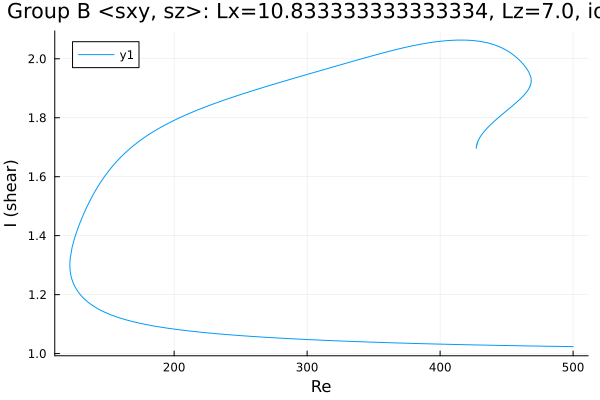

Values plotted in this chart, from the file beside it:
Re, shear
500.0, 1.024
499.7, 1.024
498.3, 1.024
496.9, 1.024
495.5, 1.024
494.1, 1.024
492.6, 1.024
491.2, 1.024
489.8, 1.024
488.4, 1.024
487, 1.025
485.6, 1.025
484.2, 1.025
482.7, 1.025
481.3, 1.025
479.9, 1.025
478.5, 1.025
477.1, 1.025
475.7, 1.025
474.3, 1.025
472.8, 1.026
471.4, 1.026
470, 1.026
468.6, 1.026
467.2, 1.026
465.8, 1.026
464.4, 1.026
462.9, 1.026
461.5, 1.026
460.1, 1.026
458.7, 1.027
457.3, 1.027
455.9, 1.027
454.5, 1.027
453, 1.027
451.6, 1.027
450.2, 1.027
448.8, 1.027
447.4, 1.028
446, 1.028
444.6, 1.028
443.1, 1.028
441.7, 1.028
440.3, 1.028
440.1, 1.028
438.7, 1.028
437.3, 1.028
435.9, 1.029
434.4, 1.029
433, 1.029
431.6, 1.029
430.2, 1.029
428.8, 1.029
427.4, 1.029
426, 1.029
424.5, 1.03
423.1, 1.03
421.7, 1.03
420.3, 1.03
418.9, 1.03
... 690 more rows
